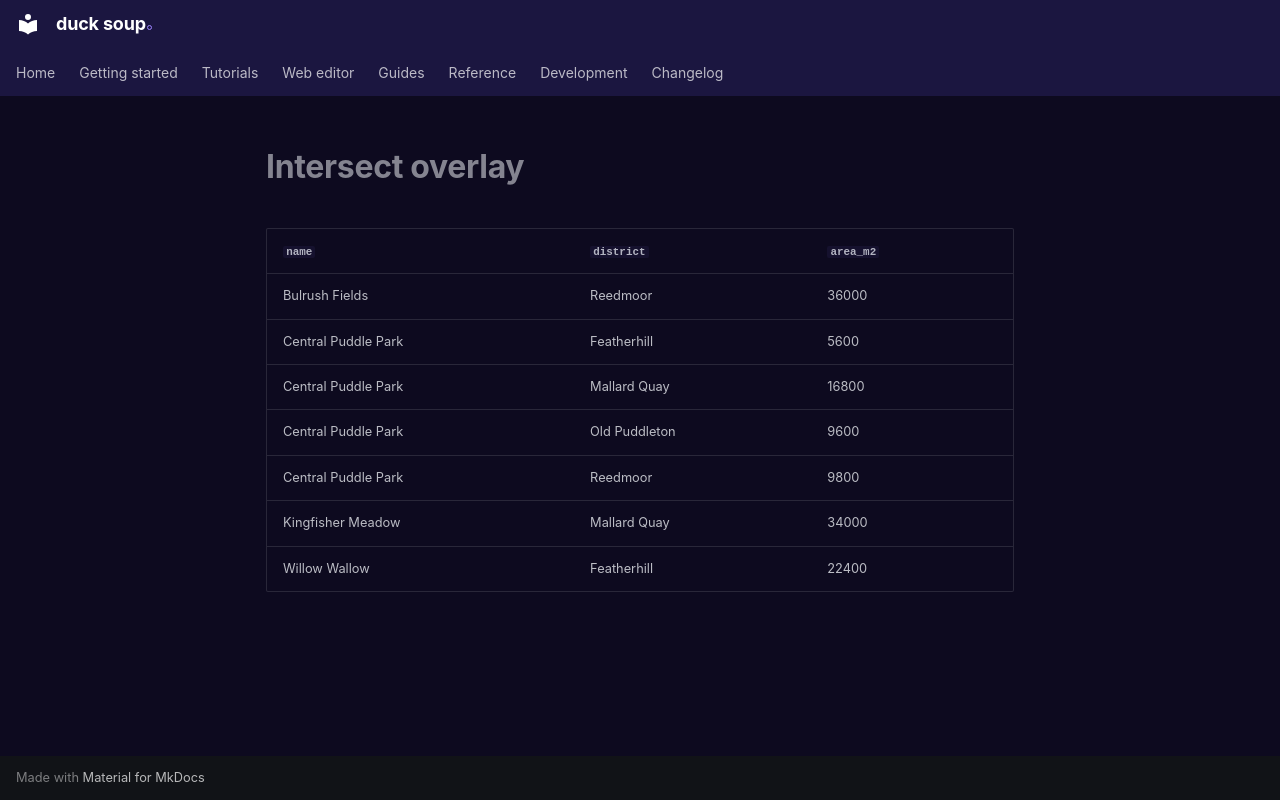

repository: henrik716/duck-soup · page: tutorials/generated/intersect_overlay/index.html · generator: mkdocs

| `name` | `district` | `area_m2` |
|---|---|---|
| Bulrush Fields | Reedmoor | 36000 |
| Central Puddle Park | Featherhill | 5600 |
| Central Puddle Park | Mallard Quay | 16800 |
| Central Puddle Park | Old Puddleton | 9600 |
| Central Puddle Park | Reedmoor | 9800 |
| Kingfisher Meadow | Mallard Quay | 34000 |
| Willow Wallow | Featherhill | 22400 |
